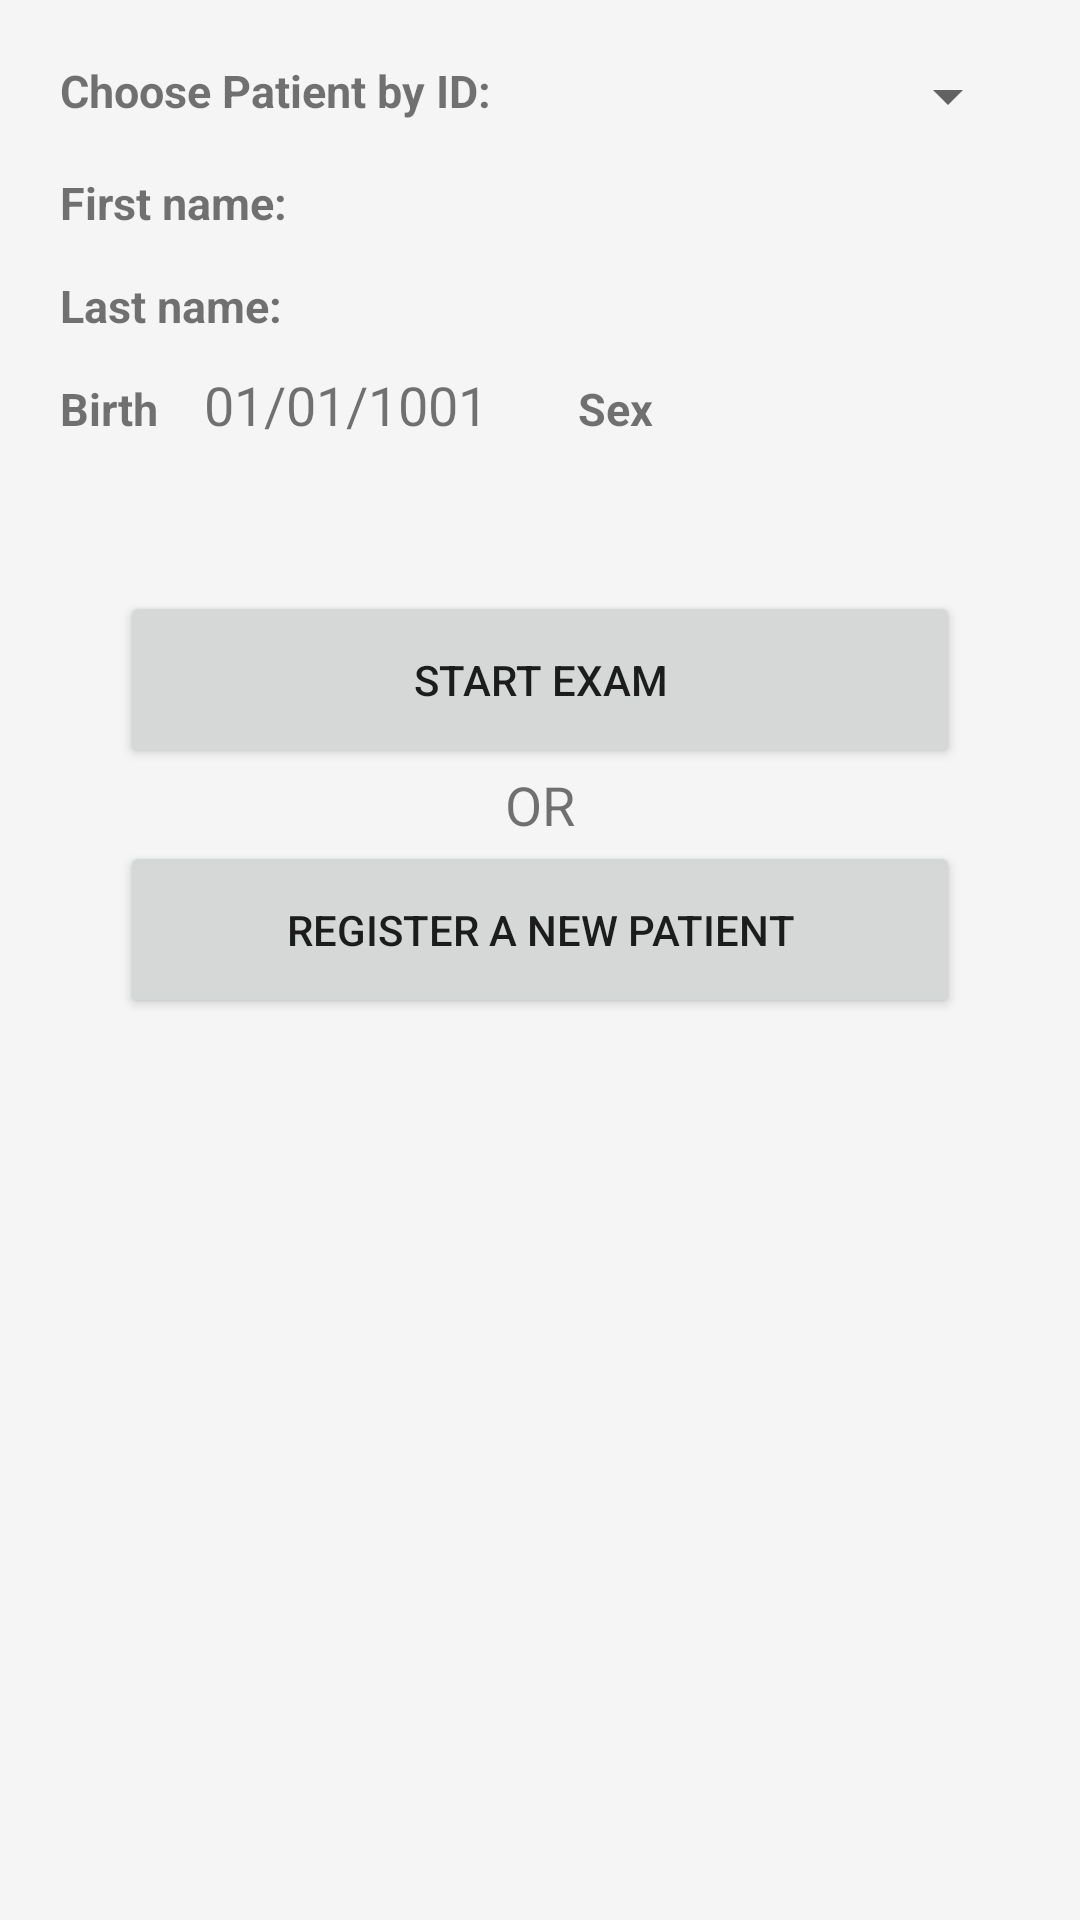

Here is an Android app screen rendered from its layout file. Give the layout XML and the strings, colors and styles it references.
<!-- AndroidManifest.xml: application theme AppTheme -->
<!-- res/layout/activity_choose_patient.xml -->
<?xml version="1.0" encoding="utf-8"?>
<LinearLayout
    xmlns:android="http://schemas.android.com/apk/res/android"
    xmlns:tools="http://schemas.android.com/tools"
    android:orientation="vertical"
    android:layout_width="match_parent"
    android:layout_height="match_parent"
    android:background="#f5f5f5"
    tools:context="br.com.rg.gabrielsalles.leukogramapp.profiles.ChoosePatient">

    <ScrollView
        android:layout_width="match_parent"
        android:layout_height="0dp"
        android:layout_weight="1"
        android:orientation="vertical">

        <LinearLayout
            android:layout_width="fill_parent"
            android:layout_height="wrap_content"
            android:orientation="vertical"
            android:paddingBottom="20dp"
            android:paddingLeft="20dp"
            android:paddingRight="20dp"
            android:paddingTop="20dp">

            <LinearLayout
                android:layout_width="match_parent"
                android:layout_height="wrap_content"
                android:orientation="horizontal">

                <TextView
                    android:id="@+id/choosePatient"
                    android:layout_width="wrap_content"
                    android:layout_height="wrap_content"
                    android:text="@string/choose_patient_by_id"
                    android:textSize="15sp"
                    android:paddingEnd="15dp"
                    android:paddingRight="15dp"
                    android:textStyle="bold" />

                <Spinner
                    android:id="@+id/choosePatientSpinner"
                    android:layout_width="match_parent"
                    android:layout_height="wrap_content"
                    android:textSize="18sp"
                    android:inputType="text"/>



            </LinearLayout>

            <LinearLayout
                android:layout_width="match_parent"
                android:layout_height="wrap_content"
                android:paddingTop="10dp"
                android:orientation="horizontal">

                <TextView
                    android:id="@+id/patientName"
                    android:layout_width="wrap_content"
                    android:layout_height="wrap_content"
                    android:text="@string/first_name"
                    android:textSize="15sp"
                    android:paddingEnd="15dp"
                    android:paddingRight="15dp"
                    android:paddingLeft="0dp"
                    android:paddingStart="0dp"
                    android:textStyle="bold" />

                <TextView
                    android:id="@+id/firstNameText"
                    android:layout_width="match_parent"
                    android:layout_height="wrap_content"
                    android:inputType="textPersonName"
                    android:textSize="18sp" />

            </LinearLayout>

            <LinearLayout
                android:layout_width="match_parent"
                android:layout_height="wrap_content"
                android:paddingTop="10dp"
                android:orientation="horizontal">

                <TextView
                    android:id="@+id/lastName"
                    android:layout_width="wrap_content"
                    android:layout_height="wrap_content"
                    android:text="@string/last_name"
                    android:textSize="15sp"
                    android:paddingEnd="15dp"
                    android:paddingRight="15dp"
                    android:paddingLeft="0dp"
                    android:paddingStart="0dp"
                    android:textStyle="bold" />

                <TextView
                    android:id="@+id/lastNameText"
                    android:layout_width="match_parent"
                    android:layout_height="wrap_content"
                    android:textSize="18sp"
                    android:inputType="textPersonName"/>

            </LinearLayout>

            <LinearLayout
                android:layout_width="match_parent"
                android:layout_height="wrap_content"
                android:paddingTop="10dp"
                android:orientation="horizontal">



                <TextView
                    android:id="@+id/birth"
                    android:layout_width="wrap_content"
                    android:layout_height="wrap_content"
                    android:gravity="center"
                    android:text="@string/birth"
                    android:textSize="15sp"
                    android:paddingEnd="15dp"
                    android:paddingRight="15dp"
                    android:paddingLeft="0dp"
                    android:paddingStart="0dp"
                    android:textStyle="bold" />

                <TextView
                    android:id="@+id/dateText"
                    android:layout_width="wrap_content"
                    android:layout_height="wrap_content"
                    android:text="01/01/1001"
                    android:textSize="18sp" />


                <TextView
                    android:id="@+id/patientSex"
                    android:layout_width="wrap_content"
                    android:layout_height="wrap_content"
                    android:text="@string/sex"
                    android:textSize="15sp"
                    android:paddingEnd="15dp"
                    android:paddingRight="15dp"
                    android:paddingLeft="30dp"
                    android:paddingStart="30dp"
                    android:textStyle="bold" />

                <TextView
                    android:id="@+id/patientSexText"
                    android:layout_width="match_parent"
                    android:layout_height="wrap_content"
                    android:textSize="18sp"
                    android:inputType="text"/>

            </LinearLayout>

            <Button
                android:id="@+id/startExam"
                android:layout_width="match_parent"
                android:layout_height="wrap_content"
                android:layout_marginTop="50dp"
                android:layout_marginLeft="20dp"
                android:layout_marginRight="20dp"
                android:onClick="startExam"
                android:paddingBottom="20dp"
                android:paddingTop="20dp"
                android:text="@string/start_exam" />

            <TextView
                android:layout_width="wrap_content"
                android:layout_height="wrap_content"
                android:text="@string/or"
                android:textSize="18sp"
                android:layout_gravity="center"/>

            <Button
                android:id="@+id/registerNewPatient"
                android:layout_width="match_parent"
                android:layout_height="wrap_content"
                android:layout_marginBottom="10dp"
                android:layout_marginLeft="20dp"
                android:layout_marginRight="20dp"
                android:onClick="registerNewPatient"
                android:paddingBottom="20dp"
                android:paddingTop="20dp"
                android:text="@string/register_a_new_patient" />

        </LinearLayout>

    </ScrollView>


</LinearLayout>
<!-- resources referenced by this layout -->
<resources>
  <string name="birth">Birth</string>
  <string name="choose_patient_by_id">Choose Patient by ID:</string>
  <string name="first_name">First name:</string>
  <string name="last_name">Last name:</string>
  <string name="or">OR</string>
  <string name="register_a_new_patient">Register a new patient</string>
  <string name="sex">Sex</string>
  <string name="start_exam">Start Exam</string>
  <style name="AppTheme" parent="Theme.AppCompat.Light.DarkActionBar">
          
          <item name="colorPrimary">@color/colorPrimary</item>
          <item name="colorPrimaryDark">@color/colorPrimaryDark</item>
          <item name="colorAccent">@color/colorAccent</item>
      </style>
  <!-- not gathered from this repository: default colours our renderer supplied (Android Studio template values) -->
  <color name="colorPrimary">#FF6200EE</color>
  <color name="colorPrimaryDark">#FF3700B3</color>
  <color name="colorAccent">#FF03DAC5</color>
</resources>
